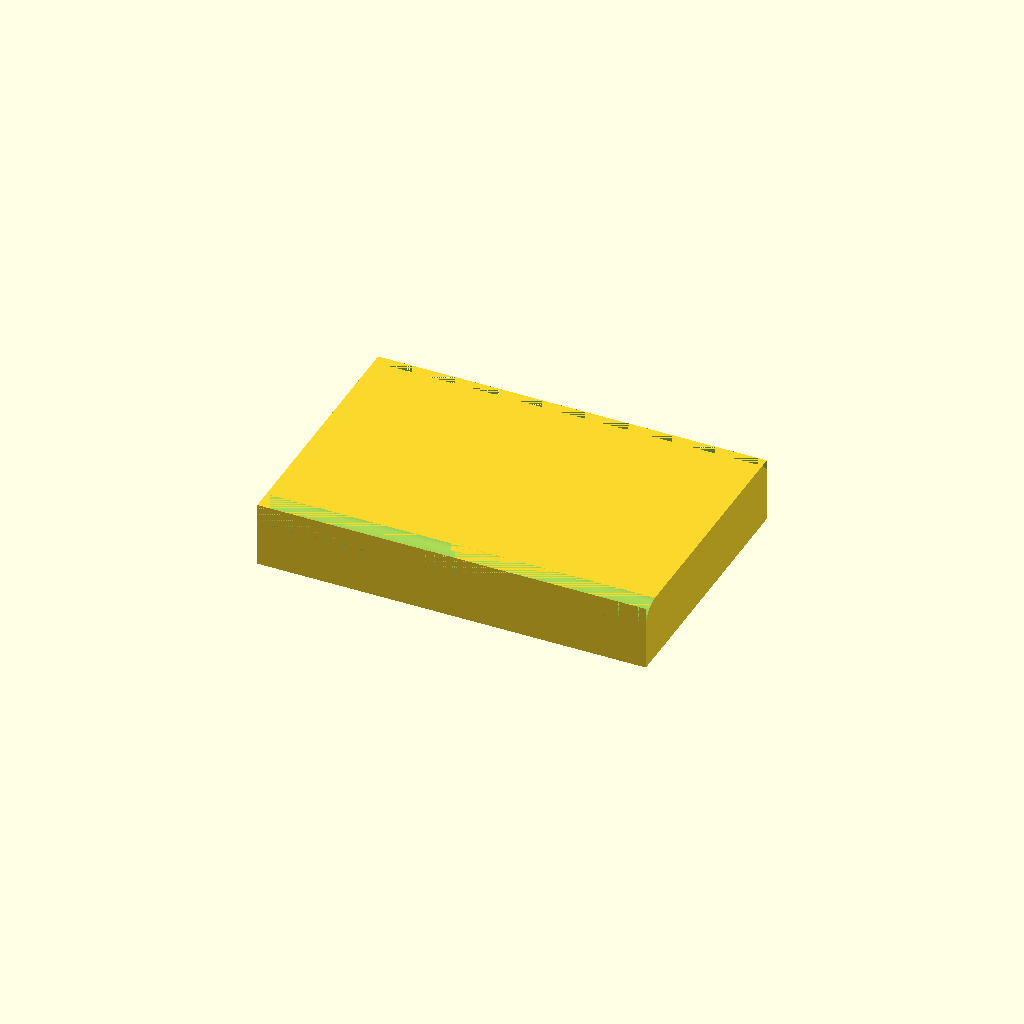
Cell 1: rendered with the file's own defaults.
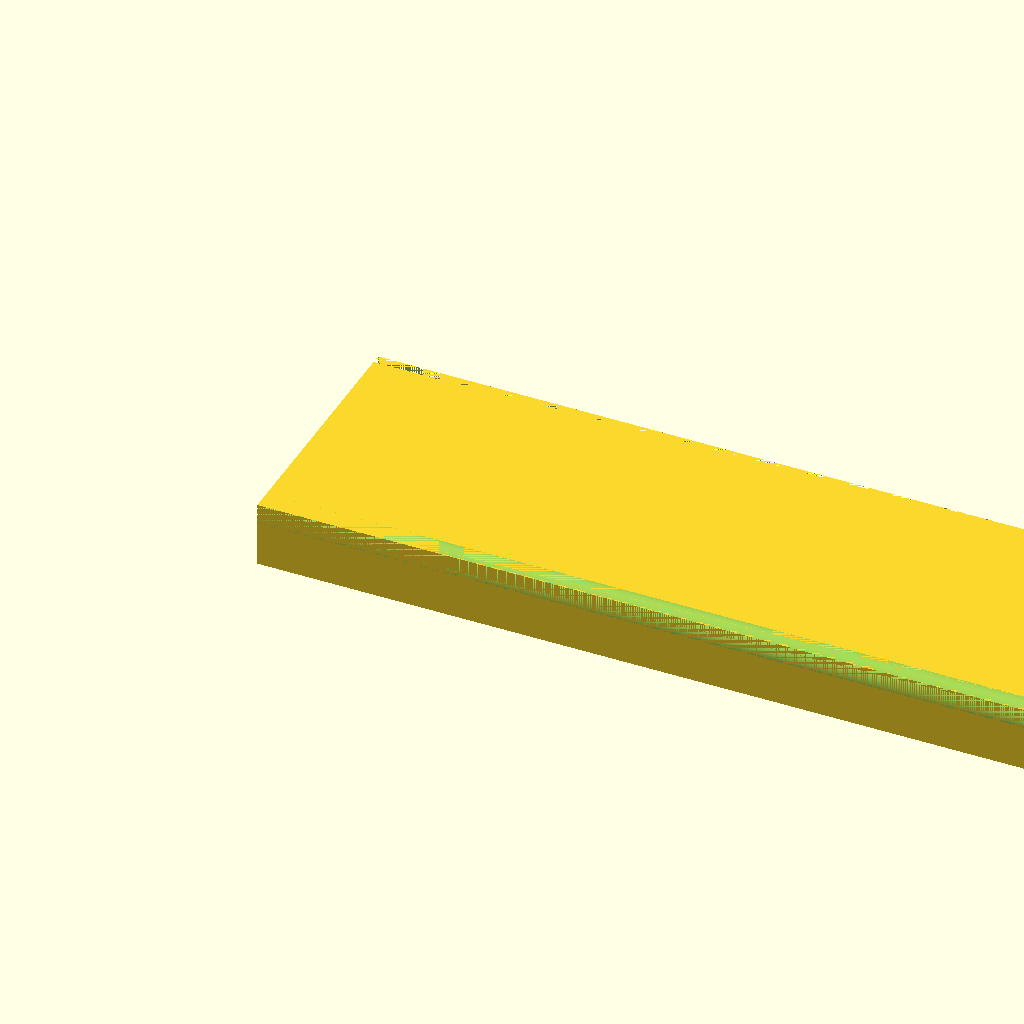
Cell 2 — body_length set to 120, the other parameters unchanged.
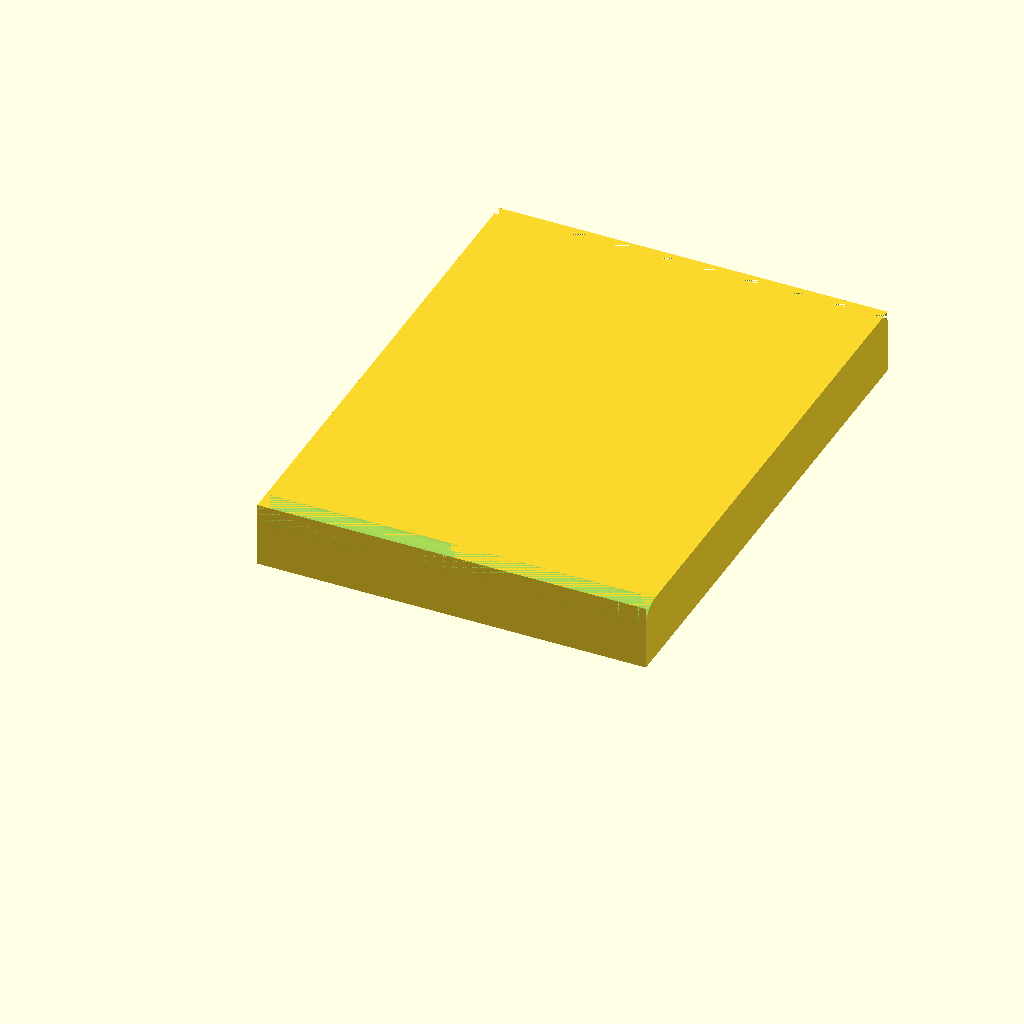
Cell 3 — body_width set to 80, the other parameters unchanged.
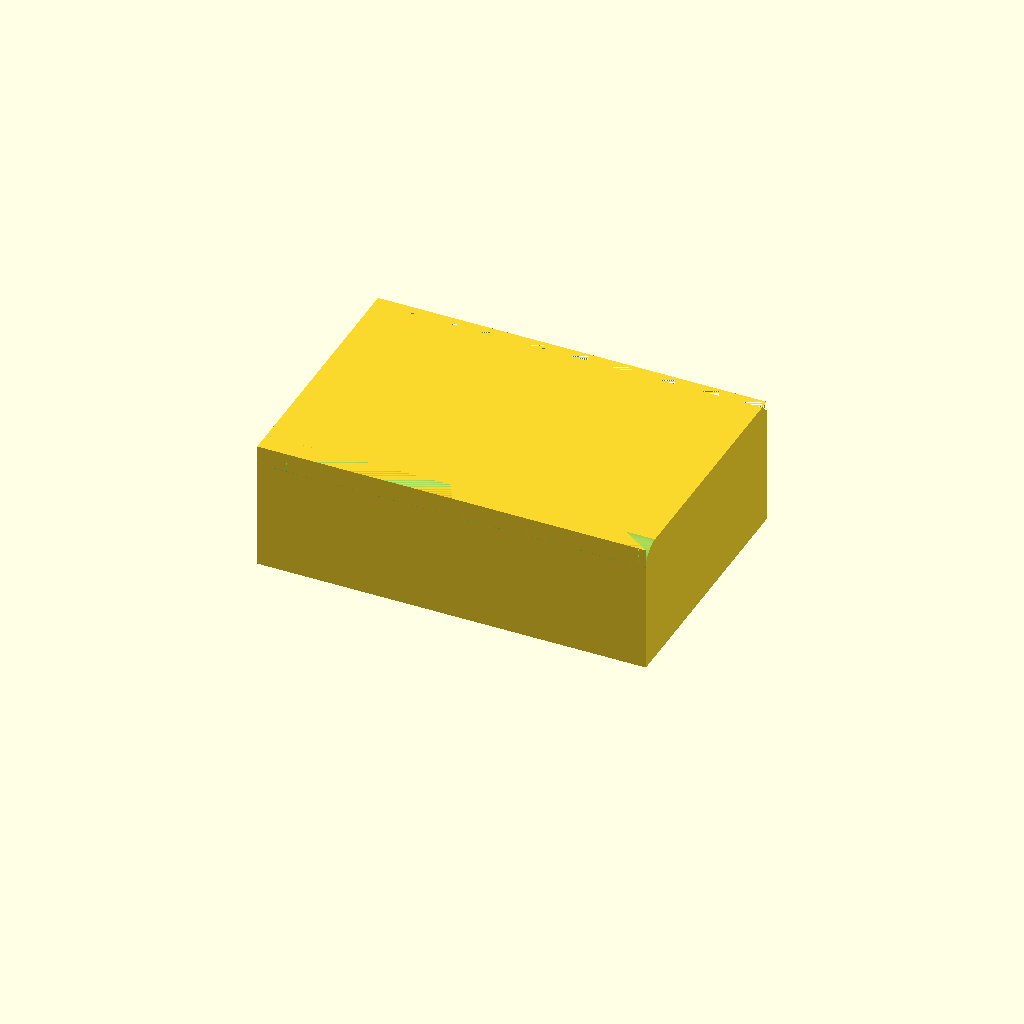
Cell 4: the same model with body_height = 20.
One fixed orthographic camera (rotation 55°, 0°, 25°; colour scheme Cornfield) for every cell.
Source of the model, tests/data/segmentation/edge_round_block.scad:
// R3 is a spatial convex round along X, not an XY profile corner.
$fn = 64;
body_length = 60;
body_width = 40;
body_height = 10;
edge_round_1_radius = 3;
chamfer_1_width = 1.5;

module edge_round_block(body_length=60, body_width=40, body_height=10,
                        edge_round_1_radius=3, chamfer_1_width=1.5) {
    r = edge_round_1_radius;
    w = chamfer_1_width;
    assert(min(body_length,body_width,body_height,r,w)>0);
    assert(max(r,w)<body_height && r+w<body_width);
    module along_x() {
        multmatrix([[0,0,1,-1],[1,0,0,0],[0,1,0,0],[0,0,0,1]])
            linear_extrude(height=body_length+2) children();
    }
    difference() {
        cube([body_length,body_width,body_height]);
        along_x() difference() {
            translate([0,body_height-r]) square([r,r]);
            translate([r,body_height-r]) circle(r=r);
        }
        along_x() polygon([[body_width,body_height],
            [body_width-w,body_height],[body_width,body_height-w]]);
    }
}

edge_round_block(body_length,body_width,body_height,edge_round_1_radius,chamfer_1_width);
Customizer parameters (derived from the source; name, type, default, range or options):
body_length: number, default 60
body_width: number, default 40
body_height: number, default 10
edge_round_1_radius: number, default 3
chamfer_1_width: number, default 1.5
